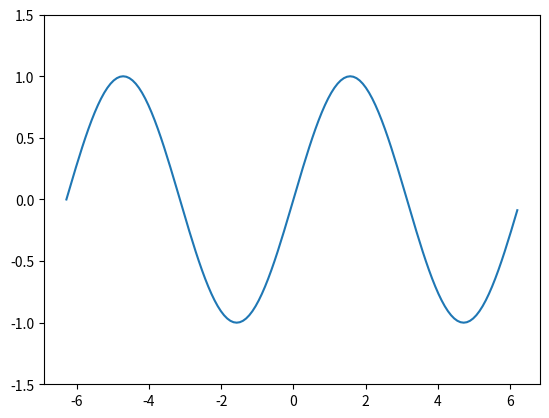

The matplotlib source for this figure:
import matplotlib.pylab as plt
import math

x,y=[],[]

for _x in range(-360,360,5):
    x.append(math.radians(_x))
    y.append(math.sin(math.radians(_x)))

plt.plot(x,y)
plt.axis(ymin=-1.5,ymax=1.5) 
plt.show()
